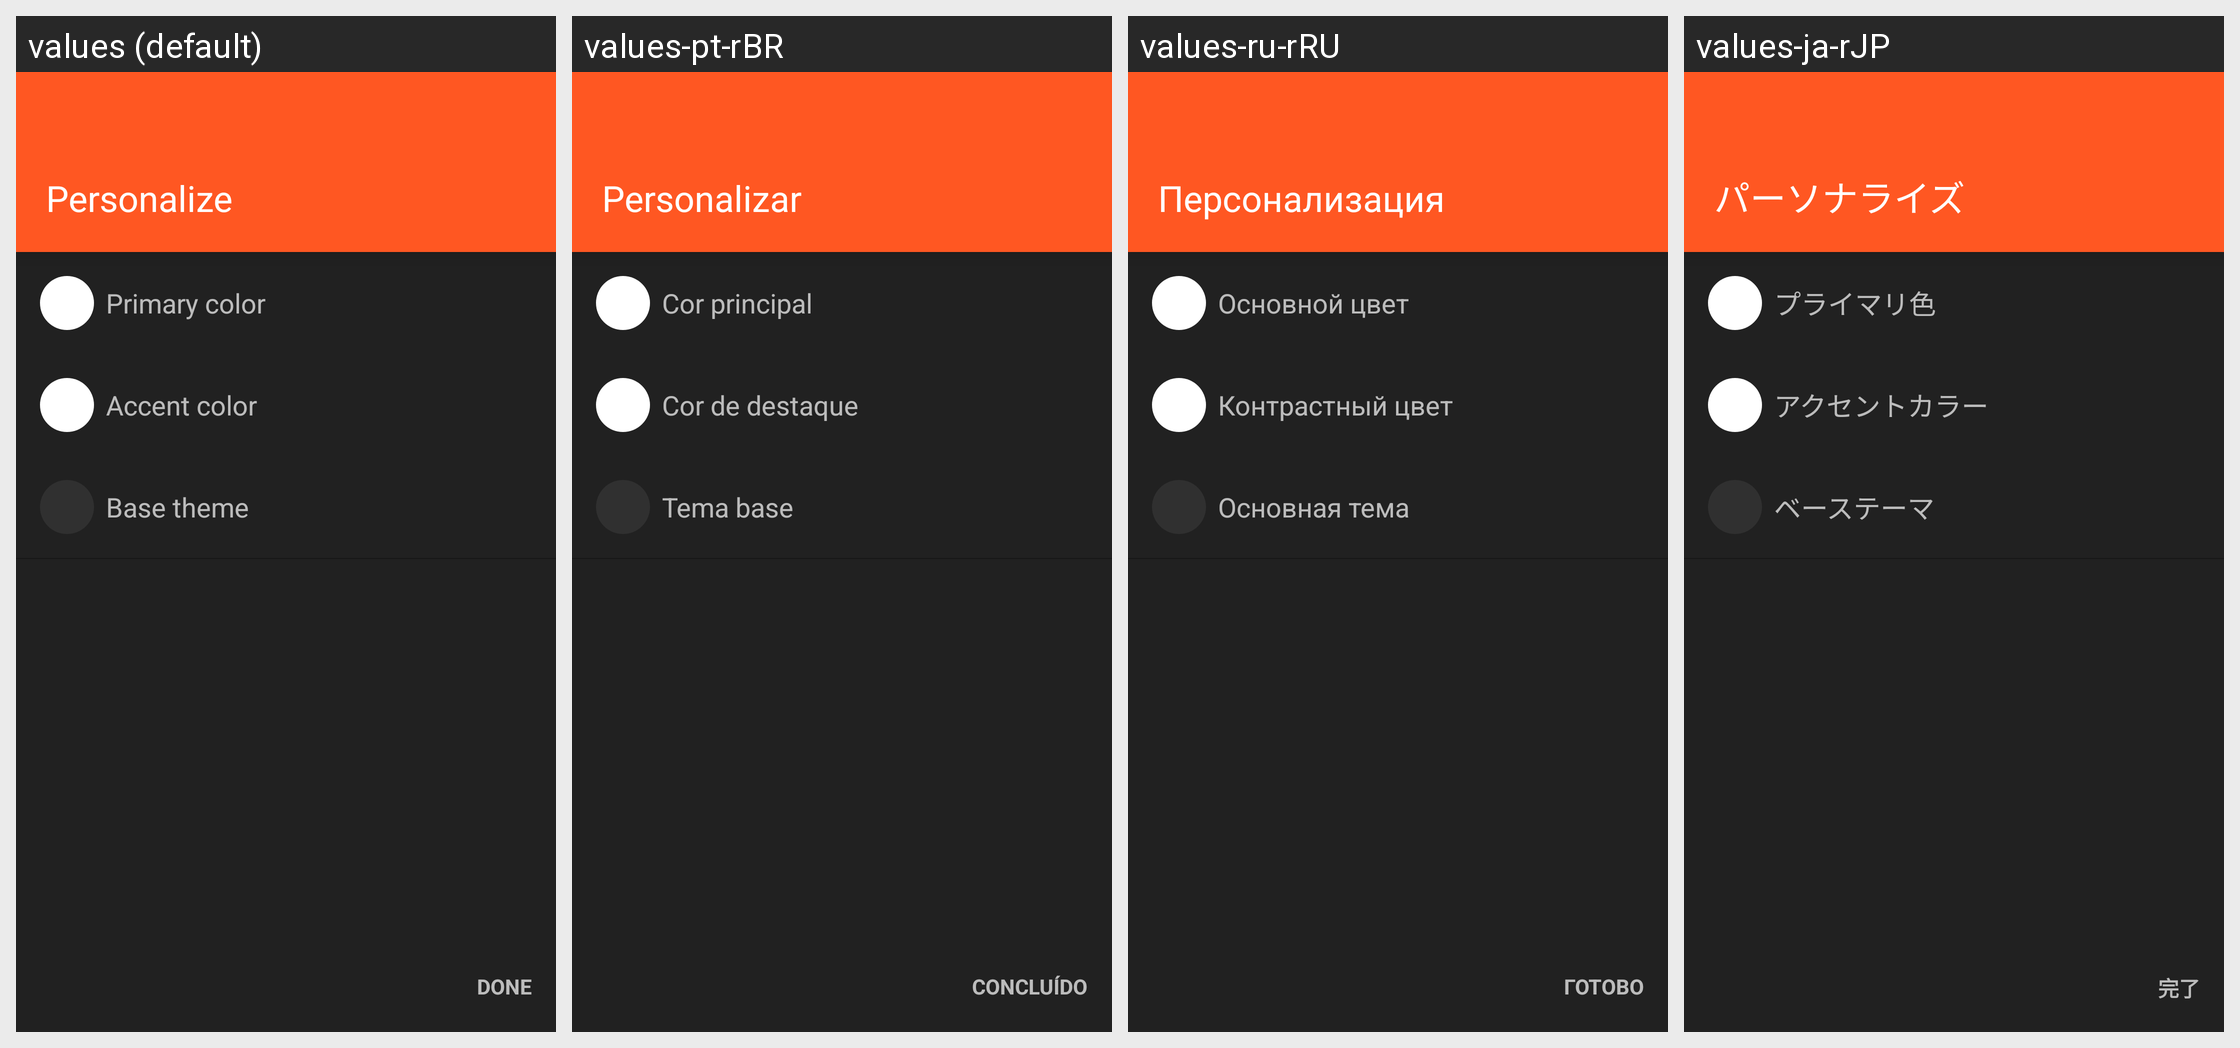

Here is an Android app screen in its default locale and in the app's own translations. Write out the translated-string differences for the strings that appear on this screen.
Android screen res/layout/fragment_basicinfo.xml rendered under 4 locales, left to right: values (default), values-pt-rBR, values-ru-rRU, values-ja-rJP. Device: Nexus 5 (rendered at 1080×1920; each locale shown at half size, 540×960, under a caption strip naming it); theme yellow_dark.
Other locales in the repository, not shown: values-af-rZA, values-ar-rSA, values-ca-rES, values-cs-rCZ, values-da-rDK, values-de-rDE, values-el-rGR, values-en-rGB, values-eo-rUY, values-es-rES, values-fi-rFI, values-fil-rPH, values-fr-rFR, values-ga-rIE, values-gl-rES, values-hr-rHR, values-hu-rHU, values-in-rID, values-it-rIT, values-iw-rIL, values-lv-rLV, values-nl-rNL, values-no-rNO, values-pl-rPL, values-pt-rPT, values-ro-rRO, values-sq-rAL, values-sr-rSP, values-sv-rSE, values-tr-rTR, values-uk-rUA, values-vi-rVN, values-zh-rCN, values-zh-rTW.
Strings drawn on this screen, with the default value and each locale's value (text and hints the layout hard-codes, and strings that could not be matched under every locale, appear in the picture but are not listed):

welcome_personalize
  values: Personalize
  values-pt-rBR: Personalizar
  values-ru-rRU: Персонализация
  values-ja-rJP: パーソナライズ

theme_default_color
  values: Primary color
  values-pt-rBR: Cor principal
  values-ru-rRU: Основной цвет
  values-ja-rJP: プライマリ色

theme_accent_color
  values: Accent color
  values-pt-rBR: Cor de destaque
  values-ru-rRU: Контрастный цвет
  values-ja-rJP: アクセントカラー

theme_base
  values: Base theme
  values-pt-rBR: Tema base
  values-ru-rRU: Основная тема
  values-ja-rJP: ベーステーマ

btn_done
  values: Done
  values-pt-rBR: Concluído
  values-ru-rRU: Готово
  values-ja-rJP: 完了
